Run: headless pygame with SDL's dummy video driver; simulated clock (each Clock.tick advances the game by its frame time, no real sleeping); random seed 0; keys injected as events and as key.get_pressed() state; no mouse input; restart key SPACE tapped at the start of phases 3 and 4.
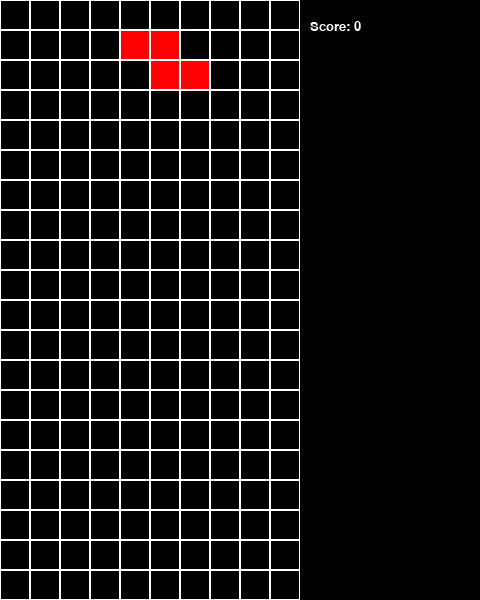
Frame 1 of 4 · flips 1–60 · no input
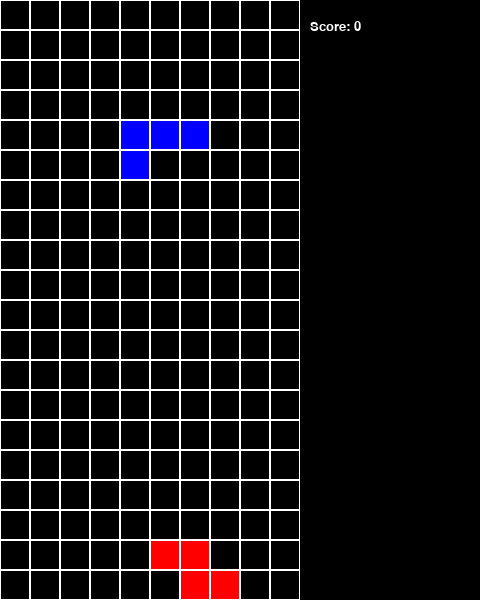
Frame 2 of 4 · flips 61–180 · tapped SPACE, RETURN · held RIGHT (→), D
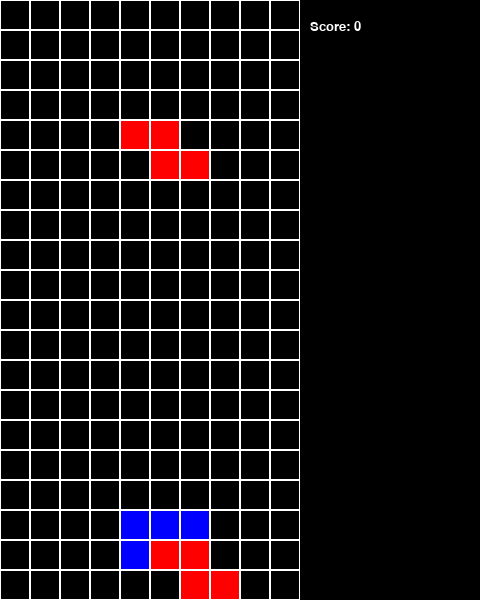
Frame 3 of 4 · flips 181–300 · tapped SPACE · held DOWN (↓), S
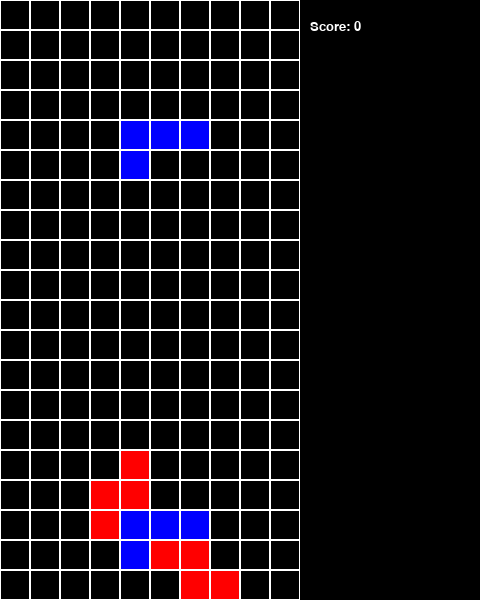
Frame 4 of 4 · flips 301–420 · tapped SPACE · held LEFT (←), A, UP (↑), W

The pygame program that drew these frames:

import pygame
import random

# Initialize pygame
pygame.init()

# Colors
BLACK = (0, 0, 0)
WHITE = (255, 255, 255)
CYAN = (0, 255, 255)
BLUE = (0, 0, 255)
ORANGE = (255, 165, 0)
YELLOW = (255, 255, 0)
GREEN = (0, 255, 0)
PURPLE = (128, 0, 128)
RED = (255, 0, 0)

# Game constants
BLOCK_SIZE = 30
GRID_WIDTH = 10
GRID_HEIGHT = 20
SCREEN_WIDTH = BLOCK_SIZE * (GRID_WIDTH + 6)
SCREEN_HEIGHT = BLOCK_SIZE * GRID_HEIGHT

# Shapes
SHAPES = [
    [[1, 1, 1, 1]],  # I
    [[1, 1], [1, 1]],  # O
    [[1, 1, 1], [0, 1, 0]],  # T
    [[1, 1, 1], [1, 0, 0]],  # J
    [[1, 1, 1], [0, 0, 1]],  # L
    [[0, 1, 1], [1, 1, 0]],  # S
    [[1, 1, 0], [0, 1, 1]]   # Z
]

# Colors for shapes
SHAPE_COLORS = [CYAN, YELLOW, PURPLE, BLUE, ORANGE, GREEN, RED]

# Initialize screen
screen = pygame.display.set_mode((SCREEN_WIDTH, SCREEN_HEIGHT))
pygame.display.set_caption("Simple Tetris")

clock = pygame.time.Clock()

class Tetris:
    def __init__(self):
        self.grid = [[0 for _ in range(GRID_WIDTH)] for _ in range(GRID_HEIGHT)]
        self.current_piece = self.new_piece()
        self.game_over = False
        self.score = 0
    
    def new_piece(self):
        shape = random.choice(SHAPES)
        color = SHAPE_COLORS[SHAPES.index(shape)]
        return {
            'shape': shape,
            'color': color,
            'x': GRID_WIDTH // 2 - len(shape[0]) // 2,
            'y': 0
        }
    
    def valid_move(self, piece, x_offset=0, y_offset=0):
        for y, row in enumerate(piece['shape']):
            for x, cell in enumerate(row):
                if cell:
                    new_x = piece['x'] + x + x_offset
                    new_y = piece['y'] + y + y_offset
                    if (new_x < 0 or new_x >= GRID_WIDTH or 
                        new_y >= GRID_HEIGHT or 
                        (new_y >= 0 and self.grid[new_y][new_x])):
                        return False
        return True
    
    def lock_piece(self):
        for y, row in enumerate(self.current_piece['shape']):
            for x, cell in enumerate(row):
                if cell:
                    self.grid[self.current_piece['y'] + y][self.current_piece['x'] + x] = self.current_piece['color']
        
        # Check for completed lines
        self.clear_lines()
        
        # Get new piece
        self.current_piece = self.new_piece()
        
        # Game over if new piece is invalid
        if not self.valid_move(self.current_piece):
            self.game_over = True
    
    def clear_lines(self):
        lines_cleared = 0
        for y in range(GRID_HEIGHT):
            if all(self.grid[y]):
                lines_cleared += 1
                # Move all lines above down
                for y2 in range(y, 0, -1):
                    self.grid[y2] = self.grid[y2-1][:]
                self.grid[0] = [0 for _ in range(GRID_WIDTH)]
        
        # Update score
        if lines_cleared == 1:
            self.score += 100
        elif lines_cleared == 2:
            self.score += 300
        elif lines_cleared == 3:
            self.score += 500
        elif lines_cleared == 4:
            self.score += 800
    
    def rotate_piece(self):
        # Transpose and reverse rows to rotate 90 degrees
        rotated = [list(row) for row in zip(*self.current_piece['shape'][::-1])]
        old_shape = self.current_piece['shape']
        self.current_piece['shape'] = rotated
        if not self.valid_move(self.current_piece):
            self.current_piece['shape'] = old_shape
    
    def draw(self):
        # Draw grid
        for y in range(GRID_HEIGHT):
            for x in range(GRID_WIDTH):
                pygame.draw.rect(screen, WHITE, (x*BLOCK_SIZE, y*BLOCK_SIZE, BLOCK_SIZE, BLOCK_SIZE), 1)
                if self.grid[y][x]:
                    pygame.draw.rect(screen, self.grid[y][x], (x*BLOCK_SIZE+1, y*BLOCK_SIZE+1, BLOCK_SIZE-2, BLOCK_SIZE-2))
        
        # Draw current piece
        if not self.game_over:
            for y, row in enumerate(self.current_piece['shape']):
                for x, cell in enumerate(row):
                    if cell:
                        pygame.draw.rect(screen, self.current_piece['color'], 
                                       ((self.current_piece['x']+x)*BLOCK_SIZE+1, 
                                        (self.current_piece['y']+y)*BLOCK_SIZE+1, 
                                        BLOCK_SIZE-2, BLOCK_SIZE-2))
        
        # Draw score
        font = pygame.font.SysFont('Arial', 20)
        score_text = font.render(f"Score: {self.score}", True, WHITE)
        screen.blit(score_text, (BLOCK_SIZE*GRID_WIDTH + 10, 20))
        
        if self.game_over:
            font = pygame.font.SysFont('Arial', 30)
            game_over_text = font.render("GAME OVER!", True, RED)
            screen.blit(game_over_text, (BLOCK_SIZE*GRID_WIDTH//2 - 80, BLOCK_SIZE*GRID_HEIGHT//2 - 15))

def main():
    game = Tetris()
    fall_time = 0
    fall_speed = 0.5  # seconds
    
    while True:
        # Reset screen
        screen.fill(BLACK)
        
        # Handle events
        for event in pygame.event.get():
            if event.type == pygame.QUIT:
                pygame.quit()
                return
            
            if not game.game_over:
                if event.type == pygame.KEYDOWN:
                    if event.key == pygame.K_LEFT and game.valid_move(game.current_piece, -1):
                        game.current_piece['x'] -= 1
                    if event.key == pygame.K_RIGHT and game.valid_move(game.current_piece, 1):
                        game.current_piece['x'] += 1
                    if event.key == pygame.K_DOWN and game.valid_move(game.current_piece, 0, 1):
                        game.current_piece['y'] += 1
                    if event.key == pygame.K_UP:
                        game.rotate_piece()
                    if event.key == pygame.K_SPACE:  # Hard drop
                        while game.valid_move(game.current_piece, 0, 1):
                            game.current_piece['y'] += 1
                        game.lock_piece()
        
        # Automatic falling
        if not game.game_over:
            current_time = pygame.time.get_ticks() / 1000
            if current_time - fall_time > fall_speed:
                if game.valid_move(game.current_piece, 0, 1):
                    game.current_piece['y'] += 1
                else:
                    game.lock_piece()
                fall_time = current_time
        
        # Draw everything
        game.draw()
        pygame.display.update()
        clock.tick(60)

if __name__ == "__main__":
    main()
